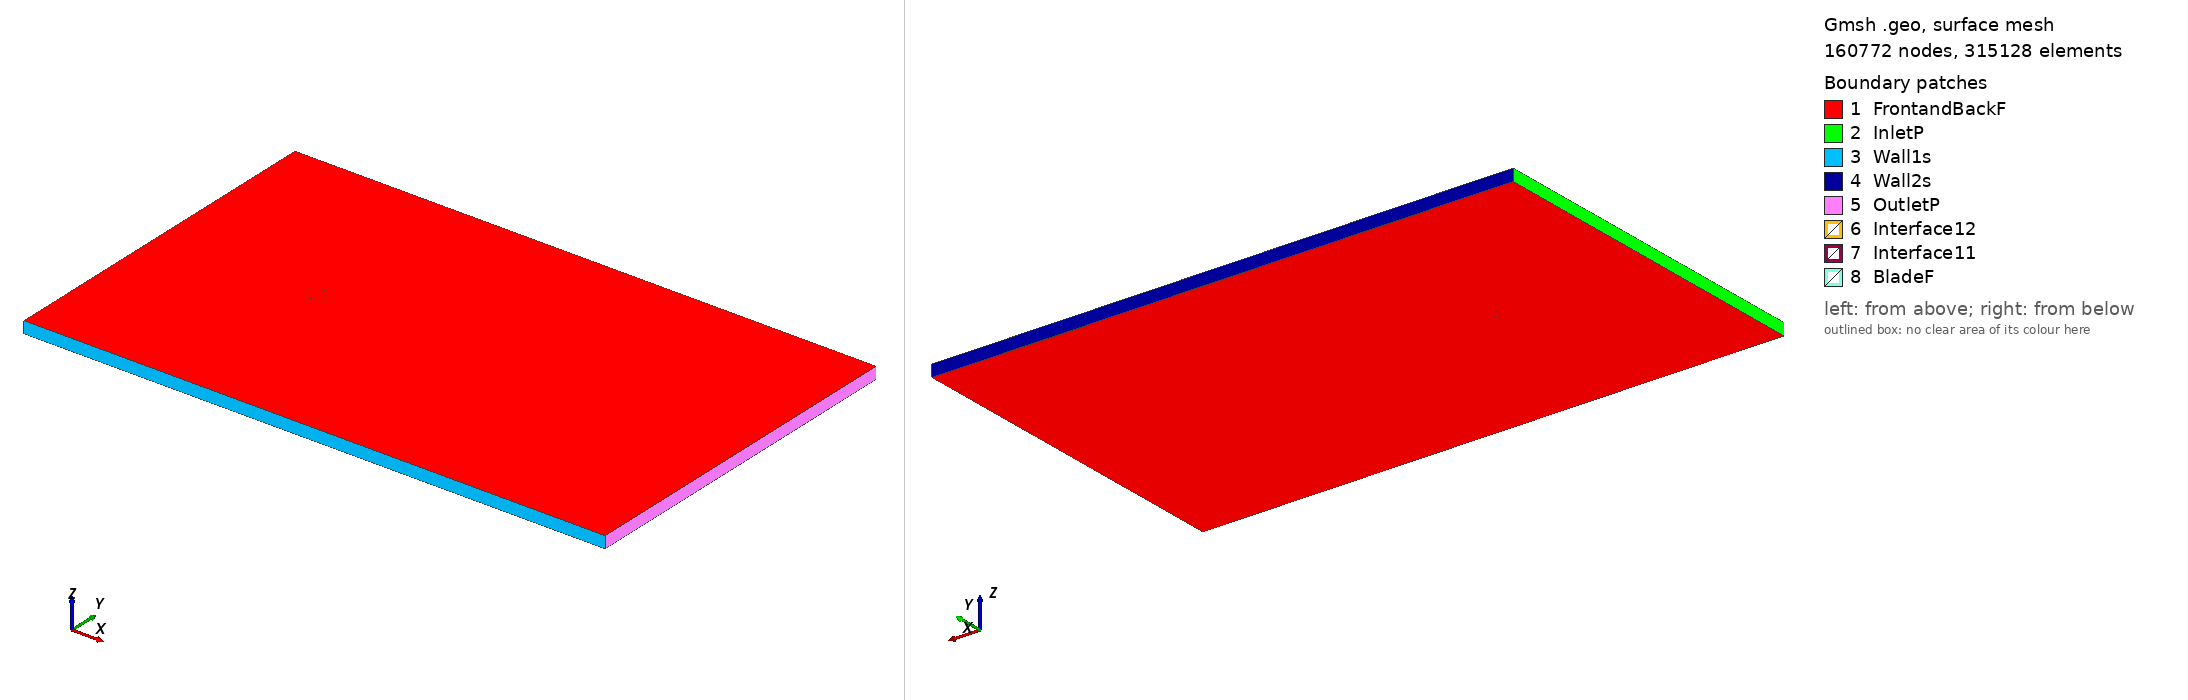

Gmsh geometry script, surface-meshed: 160772 nodes, 315128 surface elements. Boundary patches (legend numbers): 1 FrontandBackF, 2 InletP, 3 Wall1s, 4 Wall2s, 5 OutletP, 6 Interface12, 7 Interface11, 8 BladeF. Left view from above one corner, right view from below the opposite corner. Legend entries are the model's physical surfaces. The drawing asked Gmsh for element sizes between 1% and 20% of the model's largest extent; the script's own settings can give other sizes.

=== e214_tsr_-1.984_aoa_-5.0703.geo (drawn) ===
SetFactory("OpenCASCADE");

Point(1) = {0.074474, 0.744715, 0, 1.0};
Point(2) = {0.071141, 0.745303, 0, 1.0};
Point(3) = {0.066644, 0.746002, 0, 1.0};
Point(4) = {0.061504, 0.746722, 0, 1.0};
Point(5) = {0.055801, 0.747432, 0, 1.0};
Point(6) = {0.049599, 0.748086, 0, 1.0};
Point(7) = {0.042950, 0.748661, 0, 1.0};
Point(8) = {0.035916, 0.749149, 0, 1.0};
Point(9) = {0.028584, 0.749548, 0, 1.0};
Point(10) = {0.021044, 0.749838, 0, 1.0};
Point(11) = {0.013386, 0.749999, 0, 1.0};
Point(12) = {0.005692, 0.750000, 0, 1.0};
Point(13) = {-0.001966, 0.749822, 0, 1.0};
Point(14) = {-0.009524, 0.749449, 0, 1.0};
Point(15) = {-0.016913, 0.748874, 0, 1.0};
Point(16) = {-0.024075, 0.748095, 0, 1.0};
Point(17) = {-0.030955, 0.747116, 0, 1.0};
Point(18) = {-0.037499, 0.745951, 0, 1.0};
Point(19) = {-0.043654, 0.744618, 0, 1.0};
Point(20) = {-0.049370, 0.743146, 0, 1.0};
Point(21) = {-0.054597, 0.741558, 0, 1.0};
Point(22) = {-0.059290, 0.739885, 0, 1.0};
Point(23) = {-0.063410, 0.738159, 0, 1.0};
Point(24) = {-0.066920, 0.736407, 0, 1.0};
Point(25) = {-0.069797, 0.734669, 0, 1.0};
Point(26) = {-0.072021, 0.732981, 0, 1.0};
Point(27) = {-0.073586, 0.731395, 0, 1.0};
Point(28) = {-0.074483, 0.729977, 0, 1.0};
Point(29) = {-0.074707, 0.728841, 0, 1.0};
Point(30) = {-0.074073, 0.728033, 0, 1.0};
Point(31) = {-0.072493, 0.727453, 0, 1.0};
Point(32) = {-0.070077, 0.727054, 0, 1.0};
Point(33) = {-0.066849, 0.726851, 0, 1.0};
Point(34) = {-0.062842, 0.726847, 0, 1.0};
Point(35) = {-0.058085, 0.727032, 0, 1.0};
Point(36) = {-0.052629, 0.727397, 0, 1.0};
Point(37) = {-0.046527, 0.727924, 0, 1.0};
Point(38) = {-0.039848, 0.728599, 0, 1.0};
Point(39) = {-0.032667, 0.729406, 0, 1.0};
Point(40) = {-0.025073, 0.730330, 0, 1.0};
Point(41) = {-0.017158, 0.731359, 0, 1.0};
Point(42) = {-0.009021, 0.732506, 0, 1.0};
Point(43) = {-0.000722, 0.733801, 0, 1.0};
Point(44) = {0.007730, 0.735218, 0, 1.0};
Point(45) = {0.016278, 0.736662, 0, 1.0};
Point(46) = {0.024809, 0.738052, 0, 1.0};
Point(47) = {0.033194, 0.739334, 0, 1.0};
Point(48) = {0.041306, 0.740467, 0, 1.0};
Point(49) = {0.049015, 0.741415, 0, 1.0};
Point(50) = {0.056194, 0.742164, 0, 1.0};
Point(51) = {0.062715, 0.742705, 0, 1.0};
Point(52) = {0.068467, 0.743044, 0, 1.0};
Point(53) = {0.073339, 0.743195, 0, 1.0};
Point(54) = {0.074608, 0.743208, 0, 1.0};
Point(55) = {-0.074474, -0.744715, 0, 1.0};
Point(56) = {-0.071141, -0.745303, 0, 1.0};
Point(57) = {-0.066644, -0.746002, 0, 1.0};
Point(58) = {-0.061504, -0.746722, 0, 1.0};
Point(59) = {-0.055801, -0.747432, 0, 1.0};
Point(60) = {-0.049599, -0.748086, 0, 1.0};
Point(61) = {-0.042950, -0.748661, 0, 1.0};
Point(62) = {-0.035916, -0.749149, 0, 1.0};
Point(63) = {-0.028584, -0.749548, 0, 1.0};
Point(64) = {-0.021044, -0.749838, 0, 1.0};
Point(65) = {-0.013386, -0.749999, 0, 1.0};
Point(66) = {-0.005692, -0.750000, 0, 1.0};
Point(67) = {0.001966, -0.749822, 0, 1.0};
Point(68) = {0.009524, -0.749449, 0, 1.0};
Point(69) = {0.016913, -0.748874, 0, 1.0};
Point(70) = {0.024075, -0.748095, 0, 1.0};
Point(71) = {0.030955, -0.747116, 0, 1.0};
Point(72) = {0.037499, -0.745951, 0, 1.0};
Point(73) = {0.043654, -0.744618, 0, 1.0};
Point(74) = {0.049370, -0.743146, 0, 1.0};
Point(75) = {0.054597, -0.741558, 0, 1.0};
Point(76) = {0.059290, -0.739885, 0, 1.0};
Point(77) = {0.063410, -0.738159, 0, 1.0};
Point(78) = {0.066920, -0.736407, 0, 1.0};
Point(79) = {0.069797, -0.734669, 0, 1.0};
Point(80) = {0.072021, -0.732981, 0, 1.0};
Point(81) = {0.073586, -0.731395, 0, 1.0};
Point(82) = {0.074483, -0.729977, 0, 1.0};
Point(83) = {0.074707, -0.728841, 0, 1.0};
Point(84) = {0.074073, -0.728033, 0, 1.0};
Point(85) = {0.072493, -0.727453, 0, 1.0};
Point(86) = {0.070077, -0.727054, 0, 1.0};
Point(87) = {0.066849, -0.726851, 0, 1.0};
Point(88) = {0.062842, -0.726847, 0, 1.0};
Point(89) = {0.058085, -0.727032, 0, 1.0};
Point(90) = {0.052629, -0.727397, 0, 1.0};
Point(91) = {0.046527, -0.727924, 0, 1.0};
Point(92) = {0.039848, -0.728599, 0, 1.0};
Point(93) = {0.032667, -0.729406, 0, 1.0};
Point(94) = {0.025073, -0.730330, 0, 1.0};
Point(95) = {0.017158, -0.731359, 0, 1.0};
Point(96) = {0.009021, -0.732506, 0, 1.0};
Point(97) = {0.000722, -0.733801, 0, 1.0};
Point(98) = {-0.007730, -0.735218, 0, 1.0};
Point(99) = {-0.016278, -0.736662, 0, 1.0};
Point(100) = {-0.024809, -0.738052, 0, 1.0};
Point(101) = {-0.033194, -0.739334, 0, 1.0};
Point(102) = {-0.041306, -0.740467, 0, 1.0};
Point(103) = {-0.049015, -0.741415, 0, 1.0};
Point(104) = {-0.056194, -0.742164, 0, 1.0};
Point(105) = {-0.062715, -0.742705, 0, 1.0};
Point(106) = {-0.068467, -0.743044, 0, 1.0};
Point(107) = {-0.073339, -0.743195, 0, 1.0};
Point(108) = {-0.074608, -0.743208, 0, 1.0};

// Lines: first blade (splines 1-4)
Spline(1) = {1:18};
Spline(2) = {18:39};
Spline(3) = {39:54};
Spline(4) = {54,1};

// Lines: second blade (splines 5-8)
Spline(5) = {55:72};
Spline(6) = {72:93};
Spline(7) = {93:108};
Spline(8) = {108,55};

// Outer domain (points 20001-4 and lines)
Point(109) = {-13.50000000, -15.00000000, 0, 1.0};
Point(110) = {-13.50000000, 15.00000000, 0, 1.0};
Point(111) = {36.00000000, 15.00000000, 0, 1.0};
Point(112) = {36.00000000, -15.00000000, 0, 1.0};
Line(11) = {109, 110};
Line(12) = {110, 111};
Line(13) = {111, 112};
Line(14) = {109, 112};

// Interface (between moving and stationary domain) (circles)
Circle(9) = {0, 0, 0, 0.80000000, 0, 2*Pi};
Circle(10) = {0, 0, 0, 0.80000000, 0, 2*Pi};

// Loops collect Lines/Splines/etc (blade1, blade2, domain, first circle)
Line Loop(1) = {1:4};
Line Loop(2) = {5:8};
Line Loop(3) = {11,12,13,-14};
Line Loop(4) = {9};

// BooleanDifference cuts out the circle/interface from the domain
Plane Surface(1) = {3};
Plane Surface(2) = {4};
BooleanDifference{ Surface{1}; Delete;}{ Surface{2}; Delete;}

// This one cuts out the blades from the inner circle/interface
Line Loop(6) = {10};
Plane Surface(5) = {6};
Plane Surface(6) = {1};
Plane Surface(7) = {2};
BooleanDifference{ Surface{5}; Delete;}{ Surface{6,7}; Delete;}

// extrude to 3rd dimension
Extrude {0, 0, 1} {Surface{1}; Surface{5}; Layers{1}; Recombine;}

// Physical Surfaces are the named boundaries (patches)
Physical Surface("Interface11") = {12};
Physical Surface("Interface12") = {10};

// sides of domain
Physical Surface("InletP") = {6};
Physical Surface("OutletP") = {9};

// top and bottom of domain
Physical Surface("Wall1s") = {7};
Physical Surface("Wall2s") = {8};

// Check FrontandBackF by ensuring there is nothing in the 3rd dimension
Physical Surface("FrontandBackF") = {1,11,5,21};
Physical Surface("BladeF") = {13:20};
Physical Volume("Turbine") = {2};
Physical Volume("Farfield") = {1};

// settings for airfoil boundary layer
Field[1] = BoundaryLayer;
Field[1].EdgesList = {1:8};
Field[1].hwall_n = 1e-3;
Field[1].thickness = 1.5e-2;
Field[1].ratio = 1.05;
Field[1].Quads = 1;
BoundaryLayer Field = 1;

// control points for mesh (blade and interface)
// floor((arc length / 1.5mm)/ 6) -> Transfinite Line
Transfinite Line {1,2,3,5,6,7} = 33 Using Progression 1;
Transfinite Line {4,8} = 2 Using Progression 1;
Transfinite Line {9, 15} = 800 Using Progression 1;

// For more information on gmsh syntax, visit http://gmsh.info/doc/texinfo/gmsh.html
